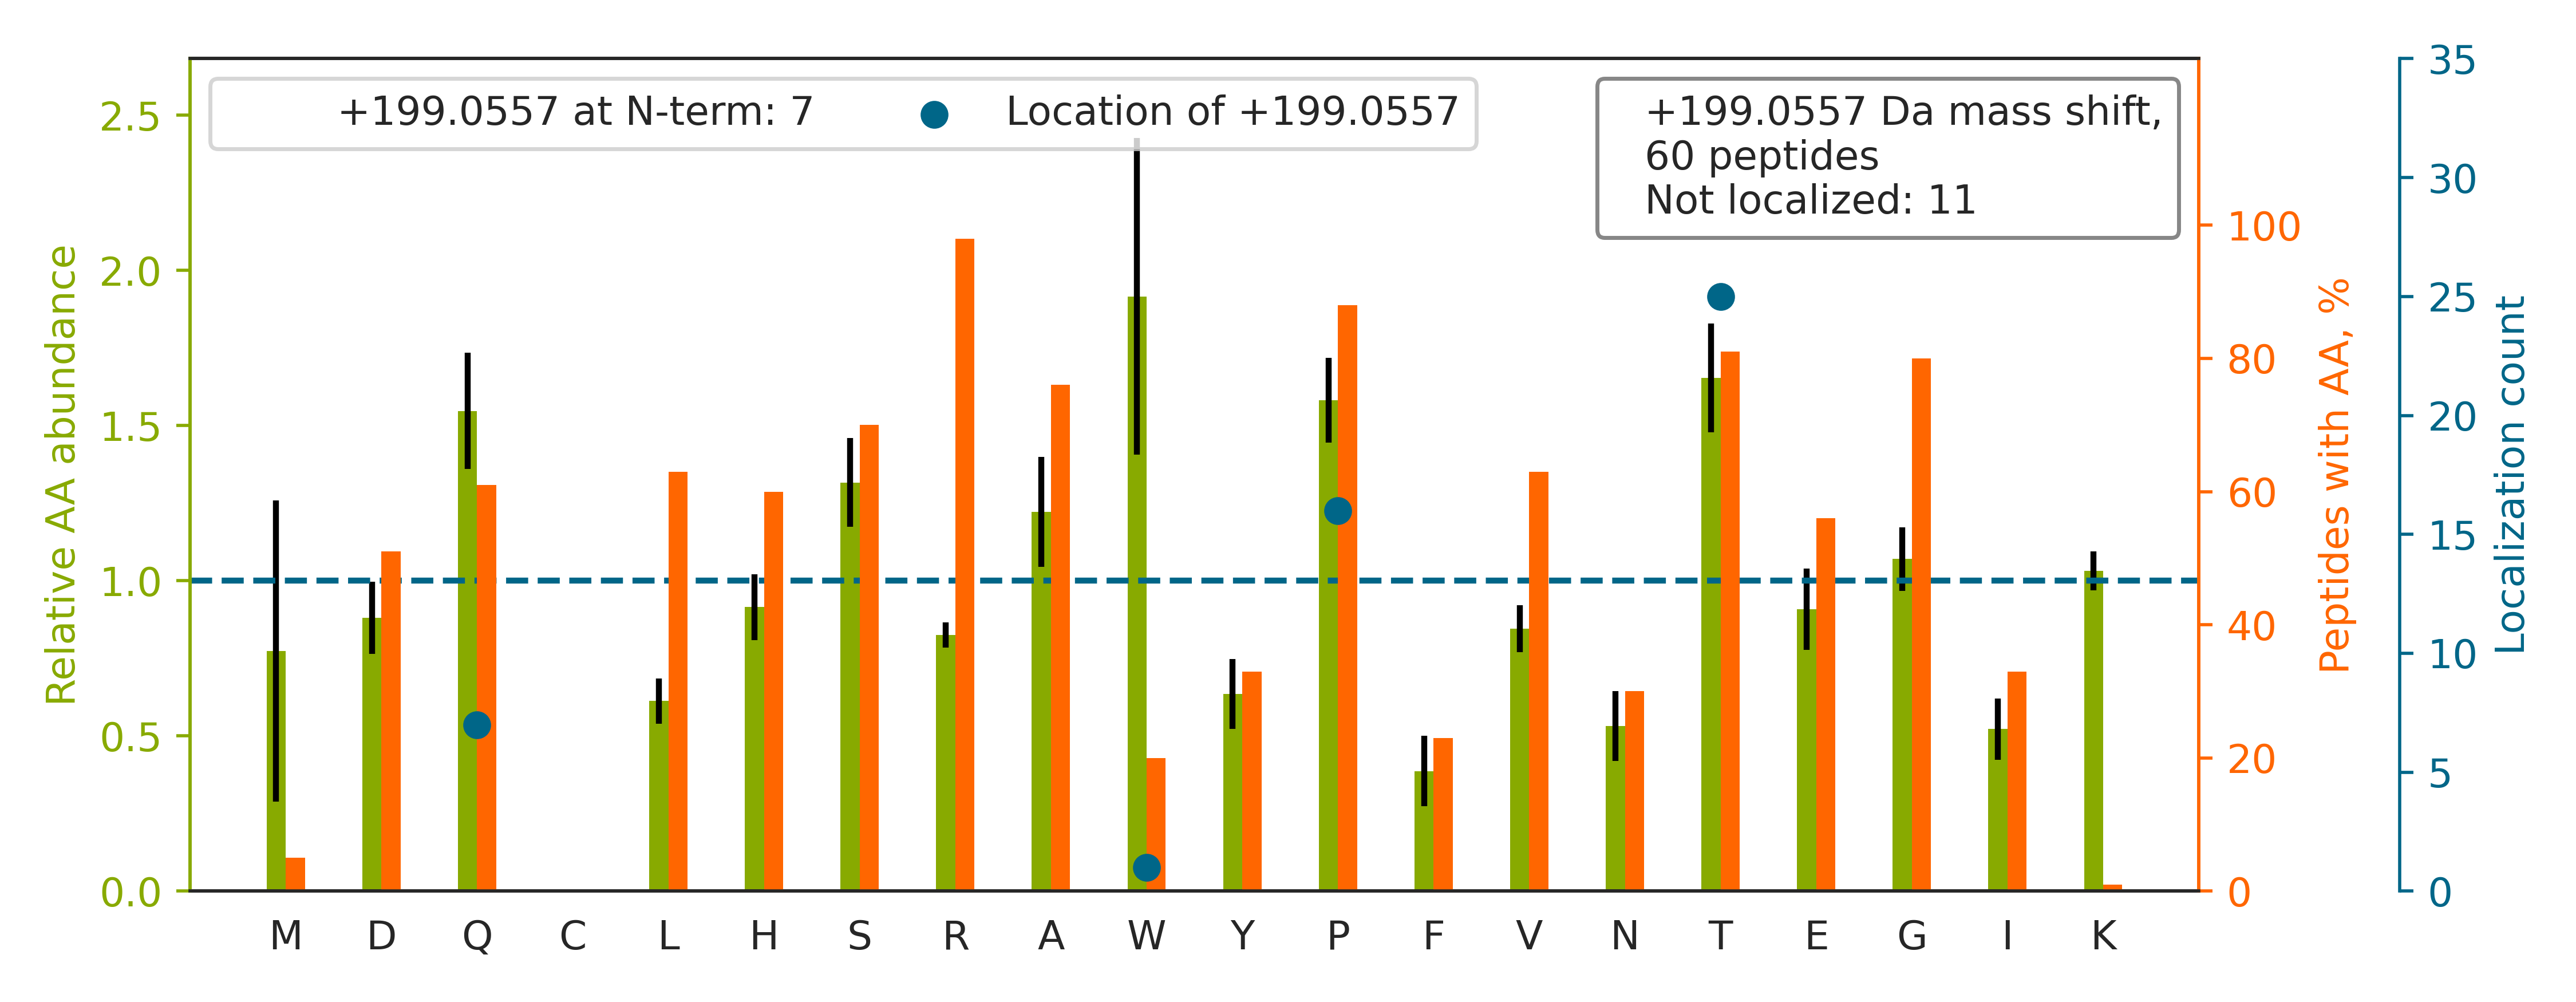

Source data for this figure (header and first rows):
top isoform	localization score	spectrum
ERQ[+199]PDGTPGGSGAAVAPAAGQGSHSR	0.8621	140721_Fusion_Yoshiki_HEK_T2KO_TCL_VVA05…
SLEHSEGPVGRDPAGPPDGGPDTEPR		140721_Fusion_Yoshiki_HEK_T2KO_TCL_VVA05…
GYT[+199]QDNNIVNYGIPAHR	0.9122	140721_Fusion_Yoshiki_HEK_T2KO_TCL_VVA05…
SAT[+199]AGSEGGFLAPEYR	1	140721_Fusion_Yoshiki_HEK_T2KO_TCL_VVA05…
VISDGEQ[+199]GGQQGHR	0.9848	140721_Fusion_Yoshiki_HEK_T2KO_TCL_VVA05…
APVP[+199]TGEVYFADSFDR	0.6781	140721_Fusion_Yoshiki_HEK_T2KO_TCL_VVA05…
HGYSSP[+199]AHQVPQHGPLYQSDSGPR	0.9643	140721_Fusion_Yoshiki_HEK_T2KO_TCL_VVA05…
SHP[+199]ASPSPPGPQASPVLPVSYR	0.9946	140721_Fusion_Yoshiki_HEK_T2KO_TCL_VVA05…
ESP[+199]PQQQPPRLPPEVEAGQR	0.8232	140721_Fusion_Yoshiki_HEK_T2KO_TCL_VVA05…
SHSSGSVLP[+199]LGELEGR	1.0	140721_Fusion_Yoshiki_HEK_T2KO_TCL_VVA05…
AAT[+199]VGSLAGQPLQER	1	140721_Fusion_Yoshiki_HEK_T2KO_TCL_VVA05…
EASIT[+199]VSVLHGTHSGPSYTPVPGSTRPIR	1	140721_Fusion_Yoshiki_HEK_T2KO_TCL_VVA05…
MTTNAGPLHPYWPQHLR		140721_Fusion_Yoshiki_HEK_T2KO_TCL_VVA05…
GT[+199]PGPPPAHGAALQPHPR	0.07646	140721_Fusion_Yoshiki_HEK_T2KO_TCL_VVA05…
DLNISHINAAT[+199]GTSASLVYR	0.9671	140721_Fusion_Yoshiki_HEK_T2KO_TCL_VVA05…
ARET[+199]VENLPPLPLDPVLR	0.9998	140721_Fusion_Yoshiki_HEK_T2KO_TCL_VVA05…
FQSP[+199]YEEQLEQQR	0.004844	140721_Fusion_Yoshiki_HEK_T2KO_TCL_VVA05…
GPGT[+199]VPPGPGHSHQR	0.9736	140721_Fusion_Yoshiki_HEK_T2KO_TCL_VVA05…
LHT[+199]LSVEHQR	1	140721_Fusion_Yoshiki_HEK_T2KO_TCL_VVA05…
IGP[+199]TGSGPLLHIPHR	0.9252	140721_Fusion_Yoshiki_HEK_T2KO_TCL_VVA05…
GQ[+199]DSTIAASEQQVAAR	0.6391	140721_Fusion_Yoshiki_HEK_T2KO_TCL_VVA05…
T[+199]TNAGPLHPYWPQHLR	0.9983	140721_Fusion_Yoshiki_HEK_T2KO_TCL_VVA05…
T[+199]HVTHHPISDHEATLR	1	140721_Fusion_Yoshiki_HEK_T2KO_TCL_VVA05…
HTSVQTT[+199]SSGSGPFTDVR	0.6667	140721_Fusion_Yoshiki_HEK_T2KO_TCL_VVA05…
HT[+199]QLTGPALEAWTDR	0.5269	140721_Fusion_Yoshiki_HEK_T2KO_TCL_VVA05…
SW[+199]TAADTAAQITQR	0.03182	140721_Fusion_Yoshiki_HEK_T2KO_TCL_VVA05…
FRPHHPEERPTT[+199]AAGTSLDR	0.1657	140721_Fusion_Yoshiki_HEK_T2KO_TCL_VVA05…
TQGTPVHLNYR		140721_Fusion_Yoshiki_HEK_T2KO_TCL_VVA05…
FRPYNPEERPTTAAGTSLDR		140721_Fusion_Yoshiki_HEK_T2KO_TCL_VVA05…
LVDLNLAGEP[+199]TEGAPVAVQR	0.9492	140721_Fusion_Yoshiki_HEK_T2KO_TCL_VVA05…
LGP[+199]HVTTEYVGPSSER	0.887	140721_Fusion_Yoshiki_HEK_T2KO_TCL_VVA05…
AT[+199]ISHVSPDSLYLFR	0.1711	140721_Fusion_Yoshiki_HEK_T2KO_TCL_VVA05…
T[+199]LPPLPPGPTPAQQPGR	0.9998	140721_Fusion_Yoshiki_HEK_T2KO_TCL_VVA05…
Q[+199]FEHLDPQNQHTFEAR	1	140721_Fusion_Yoshiki_HEK_T2KO_TCL_VVA05…
GT[+199]AAAAAAAAAAAAAGEGAR	1.0	140721_Fusion_Yoshiki_HEK_T2KO_TCL_VVA05…
AGQ[+199]PPTAAAAAQPR	0.9957	140721_Fusion_Yoshiki_HEK_T2KO_TCL_VVA05…
AEGEP[+199]APTVAWVTPQHRPVTATSAGR	0.6938	140721_Fusion_Yoshiki_HEK_T2KO_TCL_VVA05…
SSPWQQPPPLQQR		140721_Fusion_Yoshiki_HEK_T2KO_TCL_VVA05…
TPGSLEGGSQPWRPR		140721_Fusion_Yoshiki_HEK_T2KO_TCL_VVA05…
T[+199]AEGGHQTIPGHEQDHTAVPTDQTGGR	0.9106	140721_Fusion_Yoshiki_HEK_T2KO_TCL_VVA05…
ALLP[+199]EDSGTHQVLR	1	140721_Fusion_Yoshiki_HEK_T2KO_TCL_VVA05…
VADGGGAGGT[+199]FQPYLDTLR	0.9967	140721_Fusion_Yoshiki_HEK_T2KO_TCL_VVA05…
T[+199]MHVATVFTDGGPR	1	140721_Fusion_Yoshiki_HEK_T2KO_TCL_VVA05…
EVYEQLYDTLDIT[+199]GSAEIR	0.9025	140721_Fusion_Yoshiki_HEK_T2KO_TCL_VVA05…
RSMSMNDLVQ[+199]SMVLAGQWTGSTENLEVPDDISTG…	0.9332	140721_Fusion_Yoshiki_HEK_T2KO_TCL_VVA05…
IT[+199]PSYVAFTPEGER	0.9983	140721_Fusion_Yoshiki_HEK_T2KO_TCL_VVA05…
STPSLAWEIGAENSR		140721_Fusion_Yoshiki_HEK_T2KO_TCL_VVA05…
QPWDHTTTTTTNRPGTTR		140721_Fusion_Yoshiki_HEK_T2KO_TCL_VVA05…
NIP[+199]AVDPHLQFYHPQR	1	140721_Fusion_Yoshiki_HEK_T2KO_TCL_VVA05…
TTNPDVHPTEATPSSTFTGIRP[+199]AR	0.8803	140721_Fusion_Yoshiki_HEK_T2KO_TCL_VVA05…
ISARPTTVTPETVPR		140721_Fusion_Yoshiki_HEK_T2KO_TCL_VVA05…
AVHPTQPSSNPAGR		140721_Fusion_Yoshiki_HEK_T2KO_TCL_VVA05…
T[+199]AHLGANPWR	1.0	140721_Fusion_Yoshiki_HEK_T2KO_TCL_VVA05…
VHQ[+199]VTPQTHFIS	0.9169	140721_Fusion_Yoshiki_HEK_T2KO_TCL_VVA05…
RPEIPT[+199]EQSREENLIPYSPDVQIHAER	0.7028	140721_Fusion_Yoshiki_HEK_T2KO_TCL_VVA05…
SGDEVHYHVT[+199]AGPR	0.05635	140721_Fusion_Yoshiki_HEK_T2KO_TCL_VVA05…
SGP[+199]TWWGPQR	0.5104	140721_Fusion_Yoshiki_HEK_T2KO_TCL_VVA05…
AGAP[+199]AAPSPPALELAR	0.9975	140721_Fusion_Yoshiki_HEK_T2KO_TCL_VVA05…
APGGRPAPSQDLNQR		140721_Fusion_Yoshiki_HEK_T2KO_TCL_VVA05…
GGDHP[+199]SVAVGIR	1.0	140721_Fusion_Yoshiki_HEK_T2KO_TCL_VVA05…
